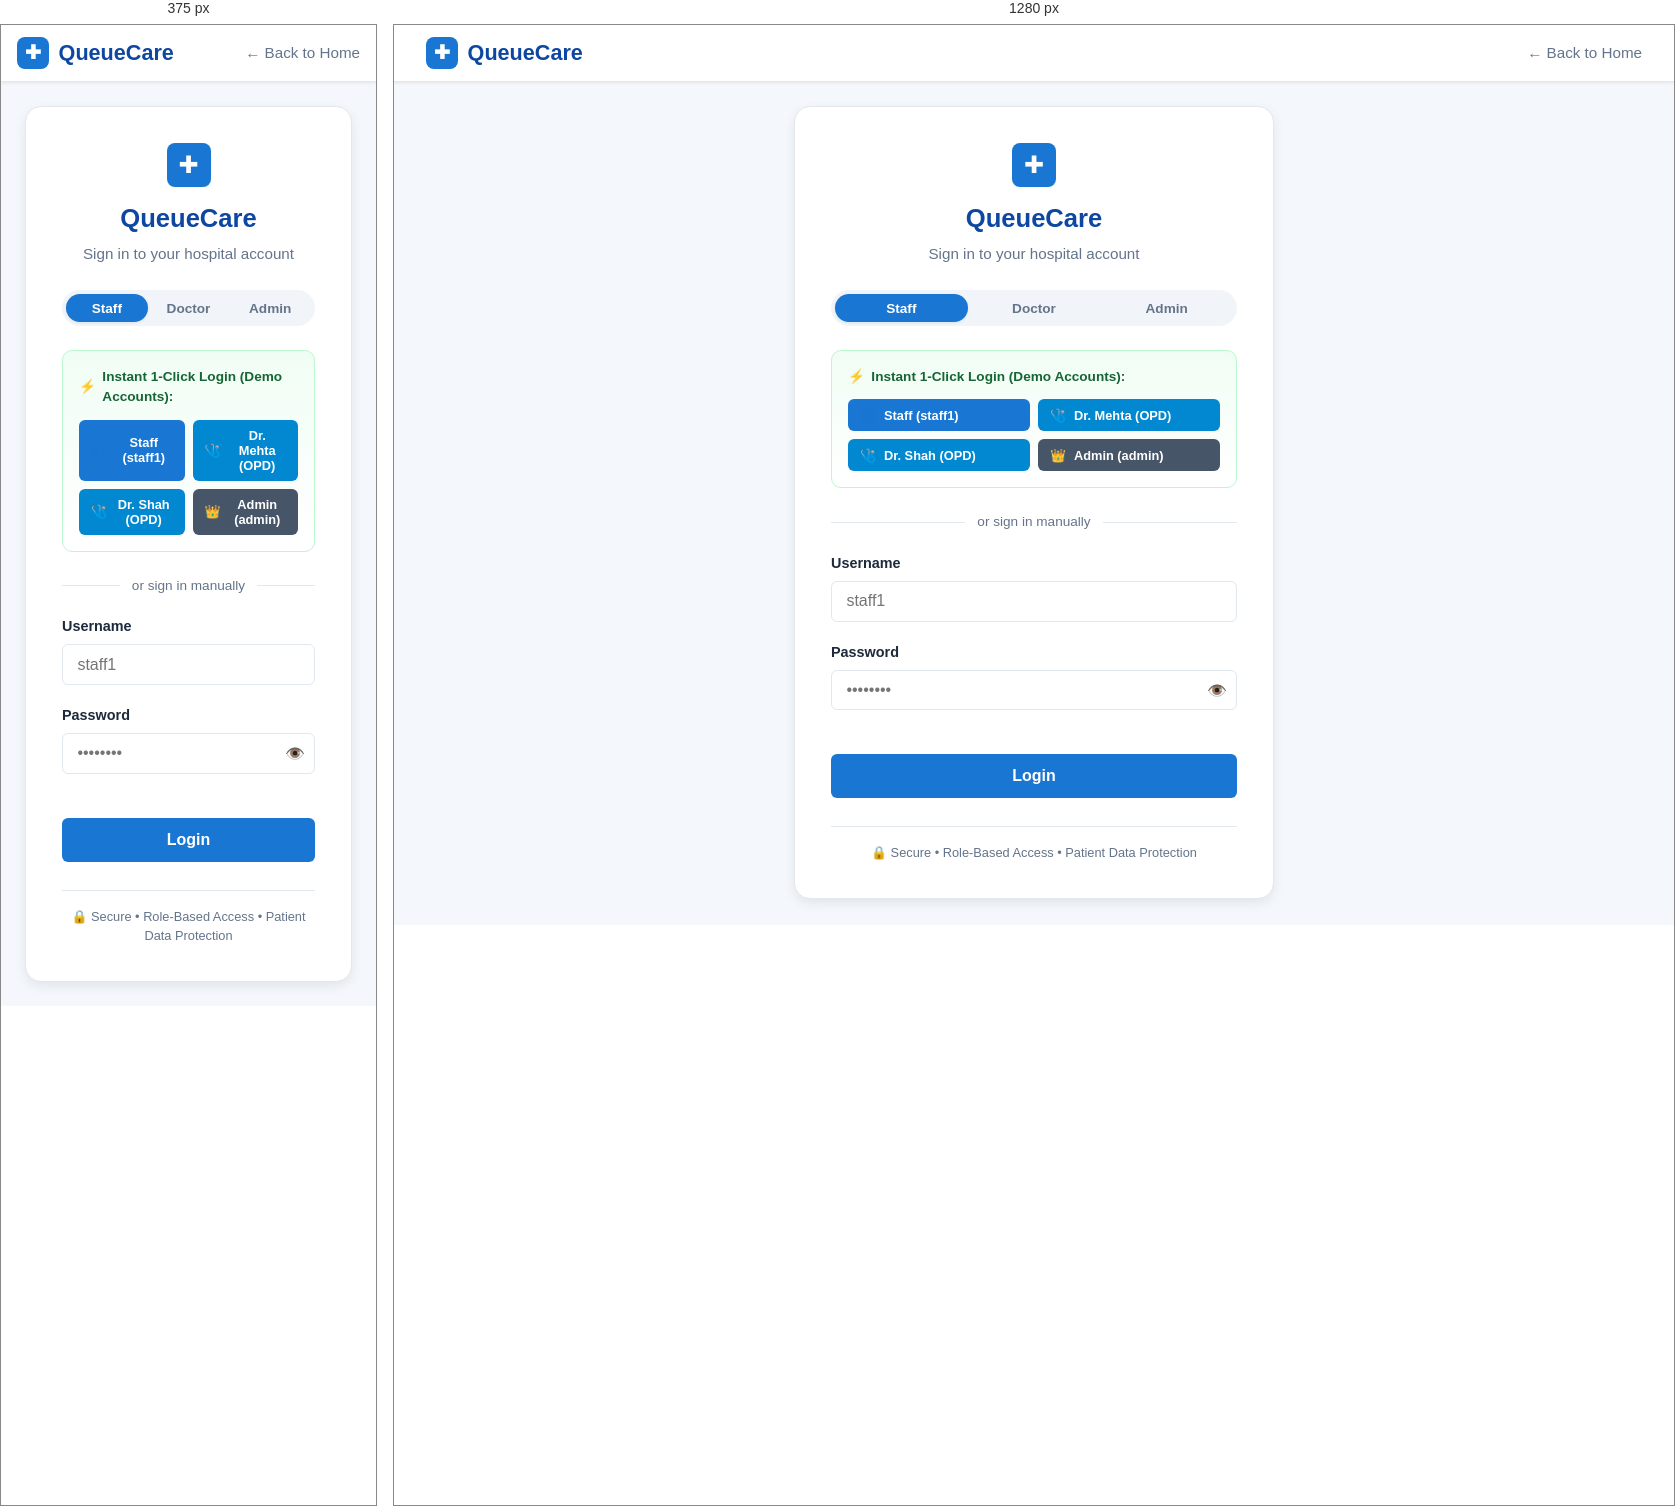
Rendered at 375 px and 1280 px, left to right.

<!-- file: login.html -->
<!DOCTYPE html>
<html lang="en">
<head>
  <meta charset="UTF-8">
  <meta name="viewport" content="width=device-width, initial-scale=1.0">
  <title>Sign In — QueueCare</title>
  <link rel="stylesheet" href="/css/style.css">
</head>
<body>

  <!-- Navigation Bar -->
  <nav class="navbar">
    <a href="/" class="brand">
      <div class="brand-icon">✚</div>
      <span>QueueCare</span>
    </a>
    <div style="display: flex; gap: 0.75rem; align-items: center;">
      <a href="/" style="text-decoration: none; color: var(--text-muted); font-size: 0.95rem;">← Back to Home</a>
    </div>
  </nav>

  <div class="login-container">
    <div class="login-card" style="max-width: 480px;">
      <div class="brand-icon" style="margin: 0 auto 0.75rem; width: 44px; height: 44px; font-size: 1.5rem;">✚</div>
      <h2 style="color: var(--primary-dark); font-size: 1.6rem; margin-bottom: 0.35rem;">QueueCare</h2>
      <p style="color: var(--text-muted); font-size: 0.95rem;">Sign in to your hospital account</p>

      <!-- Role Selection Pills (Hospital Accounts Only) -->
      <div class="role-pills">
        <button type="button" class="role-pill active" onclick="selectRole('staff', this)">Staff</button>
        <button type="button" class="role-pill" onclick="selectRole('doctor', this)">Doctor</button>
        <button type="button" class="role-pill" onclick="selectRole('admin', this)">Admin</button>
      </div>

      <!-- Prominent 1-Click Login Section -->
      <div style="margin-bottom: 1.5rem; background: linear-gradient(180deg, #f0fdf4 0%, #ffffff 100%); padding: 1rem; border-radius: var(--radius-md); border: 1.5px solid #bbf7d0; text-align: left;">
        <div style="font-size: 0.85rem; font-weight: 700; color: #166534; display: flex; align-items: center; gap: 0.4rem; margin-bottom: 0.75rem;">
          <span>⚡</span>
          <span>Instant 1-Click Login (Demo Accounts):</span>
        </div>

        <div style="display: grid; grid-template-columns: 1fr 1fr; gap: 0.5rem;">
          <button type="button" class="btn btn-sm btn-primary" style="font-size: 0.8rem; justify-content: flex-start; padding: 0.5rem 0.75rem;" onclick="quickOneClickLogin('staff1', 'Staff@123', 'staff')">
            <span>👤</span> <span>Staff (staff1)</span>
          </button>
          <button type="button" class="btn btn-sm btn-primary" style="font-size: 0.8rem; justify-content: flex-start; padding: 0.5rem 0.75rem; background: #0288d1;" onclick="quickOneClickLogin('dr.mehta', 'Doctor@123', 'doctor')">
            <span>🩺</span> <span>Dr. Mehta (OPD)</span>
          </button>
          <button type="button" class="btn btn-sm btn-primary" style="font-size: 0.8rem; justify-content: flex-start; padding: 0.5rem 0.75rem; background: #0288d1;" onclick="quickOneClickLogin('dr.shah', 'Doctor@123', 'doctor')">
            <span>🩺</span> <span>Dr. Shah (OPD)</span>
          </button>
          <button type="button" class="btn btn-sm btn-primary" style="font-size: 0.8rem; justify-content: flex-start; padding: 0.5rem 0.75rem; background: #475569;" onclick="quickOneClickLogin('admin', 'Admin@123', 'admin')">
            <span>👑</span> <span>Admin (admin)</span>
          </button>
        </div>
      </div>

      <!-- Divider -->
      <div style="display: flex; align-items: center; margin: 1.25rem 0; color: var(--text-muted); font-size: 0.85rem;">
        <div style="flex: 1; height: 1px; background: var(--border);"></div>
        <span style="padding: 0 0.75rem;">or sign in manually</span>
        <div style="flex: 1; height: 1px; background: var(--border);"></div>
      </div>

      <!-- Error Notification Banner -->
      <div id="loginErrorBox" style="display: none; background: #fee2e2; border: 1px solid #f87171; color: #b91c1c; padding: 0.75rem; border-radius: 6px; margin-bottom: 1rem; font-size: 0.9rem; text-align: left;">
      </div>

      <form id="loginForm" onsubmit="handleLoginSubmit(event)">
        <div class="form-group" style="text-align: left;">
          <label class="form-label">Username</label>
          <div style="position: relative;">
            <input type="text" id="usernameInput" class="form-control" placeholder="staff1" required autocomplete="username">
          </div>
        </div>

        <div class="form-group" style="text-align: left;">
          <label class="form-label">Password</label>
          <div style="position: relative;">
            <input type="password" id="passwordInput" class="form-control" placeholder="••••••••" required autocomplete="current-password">
            <button type="button" onclick="togglePasswordVisibility()" style="position: absolute; right: 10px; top: 50%; transform: translateY(-50%); background: none; border: none; cursor: pointer; color: var(--text-muted); font-size: 1rem;">
              👁️
            </button>
          </div>
        </div>

        <button type="submit" class="btn btn-primary btn-block" id="loginBtn" style="margin-top: 1.5rem; font-size: 1rem;">
          Login
        </button>
      </form>

      <div style="margin-top: 1.75rem; font-size: 0.8rem; color: var(--text-muted); border-top: 1px solid var(--border); padding-top: 1rem;">
        🔒 Secure • Role-Based Access • Patient Data Protection
      </div>
    </div>
  </div>

  <script src="/js/api.js"></script>
  <script src="/js/login.js"></script>
</body>
</html>


/* @media block from css/style.css */
@media (max-width: 768px) {
  .navbar { padding: 0.75rem 1rem; }
  .nav-links { display: none; }
  .split-layout { grid-template-columns: 1fr; }
  .hero-card { flex-direction: column; text-align: center; }
  .dashboard-layout { flex-direction: column; }
  .sidebar { width: 100%; border-right: none; border-bottom: 1px solid var(--border); }
}